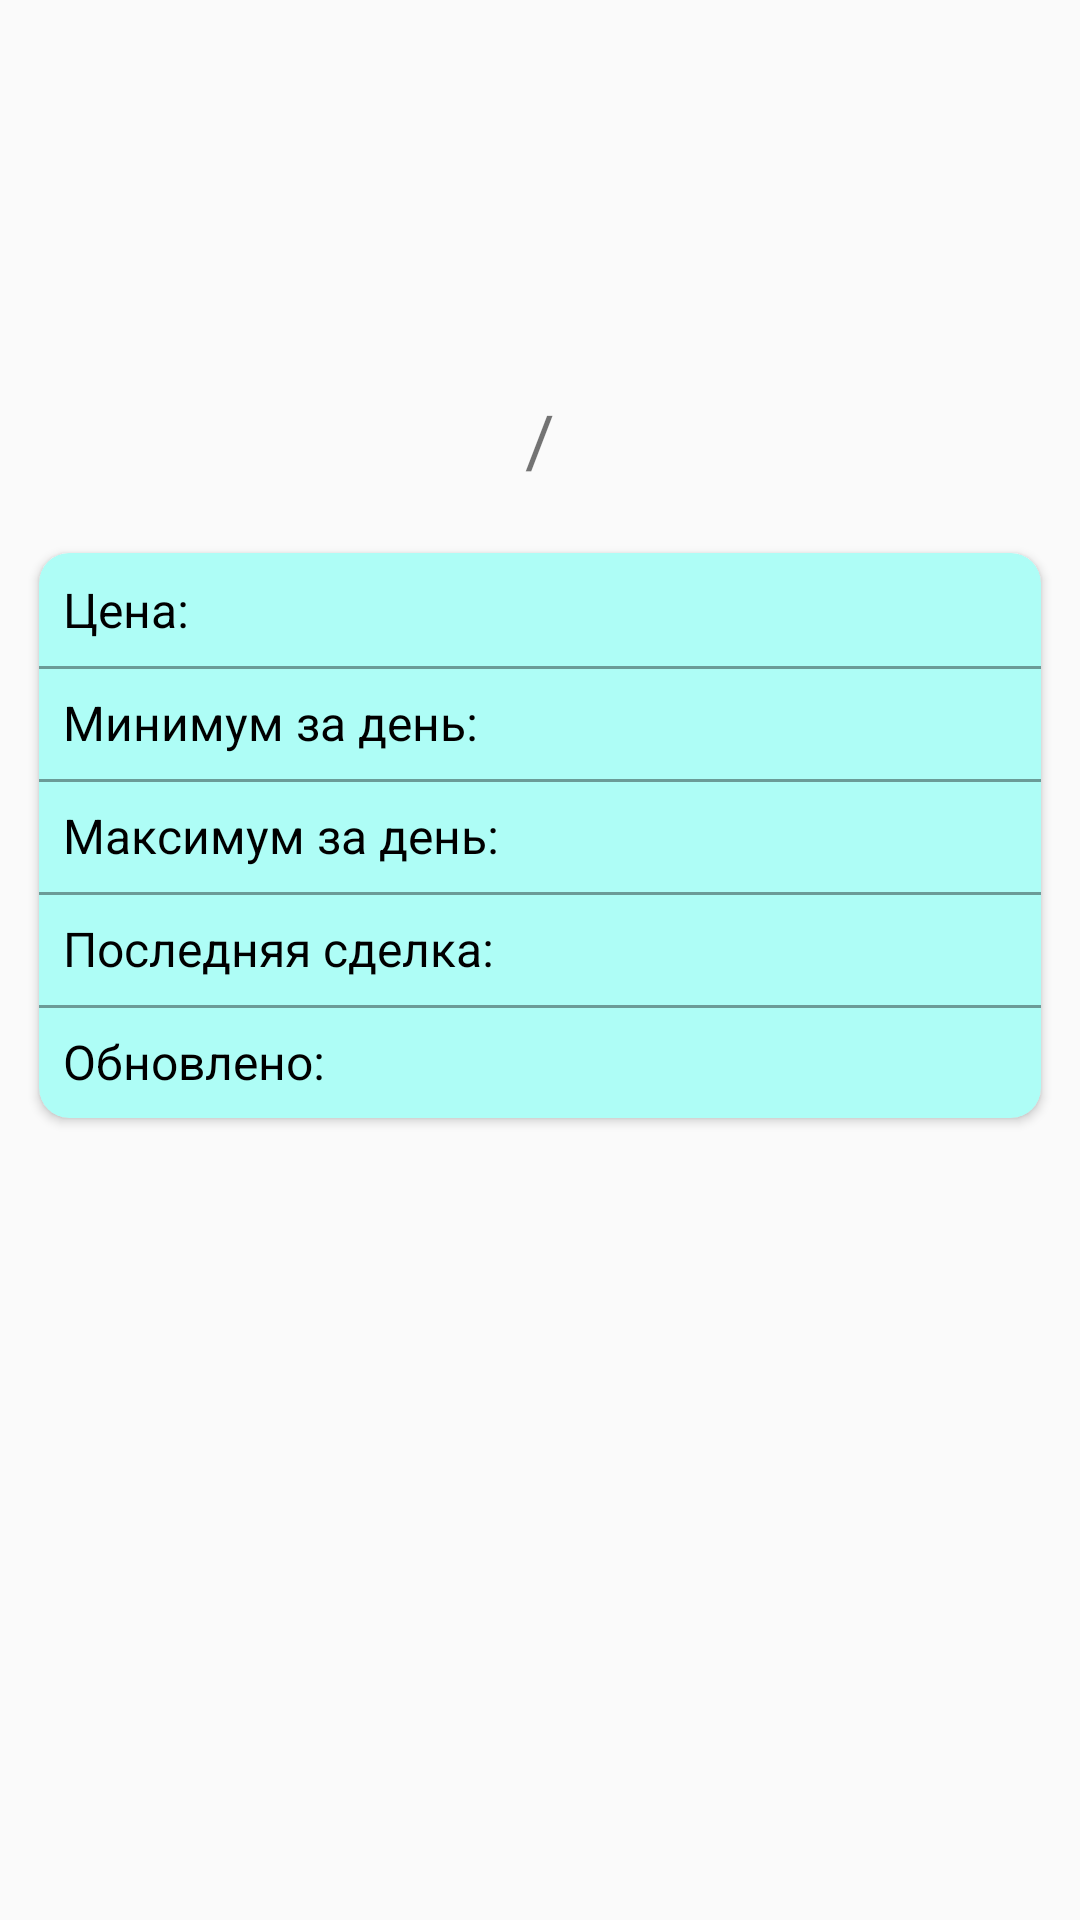

The Android layout XML behind this screen, and the referenced resources:
<!-- AndroidManifest.xml: application theme AppTheme -->
<!-- res/layout/activity_coin_detail.xml -->
<?xml version="1.0" encoding="utf-8"?>
<androidx.constraintlayout.widget.ConstraintLayout xmlns:android="http://schemas.android.com/apk/res/android"
    xmlns:app="http://schemas.android.com/apk/res-auto"
    xmlns:tools="http://schemas.android.com/tools"
    android:layout_width="match_parent"
    android:layout_height="match_parent"
    tools:context=".CoinDetailActivity"
    android:backgroundTint="@color/colorAccent">

    <ImageView
        android:id="@+id/imageViewLogoIconInDetailActivity"
        android:layout_width="90dp"
        android:layout_height="90dp"
        android:layout_margin="16dp"
        app:layout_constraintEnd_toEndOf="parent"
        app:layout_constraintStart_toStartOf="parent"
        app:layout_constraintTop_toTopOf="parent"
        android:src="@mipmap/ic_launcher"/>
    <TextView
        android:id="@+id/textViewFromSymBol"
        android:layout_width="wrap_content"
        android:layout_height="wrap_content"
        android:textColor="@android:color/holo_red_dark"
        android:textSize="24sp"
        app:layout_constraintBottom_toBottomOf="@id/textViewSlash"
        app:layout_constraintEnd_toStartOf="@id/textViewSlash"
        app:layout_constraintTop_toTopOf="@id/textViewSlash"
        tools:text="BTC" />

    <TextView
        android:id="@+id/textViewSlash"
        android:layout_width="wrap_content"
        android:layout_height="wrap_content"
        android:layout_marginTop="16dp"
        android:padding="8dp"
        android:text="@string/slash"
        android:textSize="24sp"
        app:layout_constraintEnd_toEndOf="parent"
        app:layout_constraintStart_toStartOf="parent"
        app:layout_constraintTop_toBottomOf="@id/imageViewLogoIconInDetailActivity" />

    <TextView
        android:id="@+id/textViewToSymbol"
        android:layout_width="wrap_content"
        android:layout_height="wrap_content"
        android:textColor="@android:color/holo_blue_dark"
        android:textSize="24sp"
        app:layout_constraintBottom_toBottomOf="@id/textViewSlash"
        app:layout_constraintStart_toEndOf="@id/textViewSlash"
        app:layout_constraintTop_toTopOf="@id/textViewSlash"
        tools:text="USD" />

    <androidx.cardview.widget.CardView
        android:layout_width="match_parent"
        android:layout_height="wrap_content"
        android:layout_margin="8dp"
        app:cardUseCompatPadding="true"
        app:cardCornerRadius="10dp"
        android:backgroundTint="#AEFDF6"
        app:layout_constraintTop_toBottomOf="@id/textViewSlash">

        <androidx.constraintlayout.widget.ConstraintLayout
            android:layout_width="match_parent"
            android:layout_height="wrap_content"
            android:paddingTop="8dp"
            android:paddingBottom="8dp">

            <TextView
                android:id="@+id/textViewPriceLabel"
                android:layout_width="wrap_content"
                android:layout_height="wrap_content"
                android:paddingStart="8dp"
                android:paddingEnd="8dp"
                android:text="@string/price_label"
                android:textColor="#000"
                android:textSize="16sp"
                app:layout_constraintStart_toStartOf="parent"
                app:layout_constraintTop_toTopOf="parent" />

            <TextView
                android:id="@+id/textViewPrice"
                android:layout_width="wrap_content"
                android:layout_height="wrap_content"
                android:layout_marginStart="8dp"
                android:textColor="#000"
                android:textSize="16sp"
                app:layout_constraintStart_toEndOf="@id/textViewPriceLabel"
                app:layout_constraintTop_toTopOf="parent"
                tools:text="7352.5" />

            <View
                android:layout_width="match_parent"
                android:layout_height="1dp"
                android:layout_marginTop="8dp"
                android:background="#63000000"
                app:layout_constraintTop_toBottomOf="@id/textViewPriceLabel" />

            <TextView
                android:id="@+id/textViewMinPriceLabel"
                android:layout_width="wrap_content"
                android:layout_height="wrap_content"
                android:layout_marginTop="16dp"
                android:paddingStart="8dp"
                android:paddingEnd="8dp"
                android:text="@string/min_price_label"
                android:textColor="#000"
                android:textSize="16sp"
                app:layout_constraintStart_toStartOf="parent"
                app:layout_constraintTop_toBottomOf="@id/textViewPriceLabel" />

            <TextView
                android:id="@+id/textViewMinPrice"
                android:layout_width="wrap_content"
                android:layout_height="wrap_content"
                android:layout_marginStart="8dp"
                android:layout_marginTop="16dp"
                android:textColor="@android:color/holo_red_dark"
                android:textSize="16sp"
                app:layout_constraintStart_toEndOf="@id/textViewMinPriceLabel"
                app:layout_constraintTop_toBottomOf="@id/textViewPriceLabel"
                tools:text="7110.0" />

            <View
                android:layout_width="match_parent"
                android:layout_height="1dp"
                android:layout_marginTop="8dp"
                android:background="#63000000"
                app:layout_constraintTop_toBottomOf="@id/textViewMinPriceLabel" />

            <TextView
                android:id="@+id/textViewMaxPriceLabel"
                android:layout_width="wrap_content"
                android:layout_height="wrap_content"
                android:layout_marginTop="16dp"
                android:paddingStart="8dp"
                android:paddingEnd="8dp"
                android:text="@string/max_price_label"
                android:textColor="#000"
                android:textSize="16sp"
                app:layout_constraintStart_toStartOf="parent"
                app:layout_constraintTop_toBottomOf="@id/textViewMinPriceLabel" />

            <TextView
                android:id="@+id/textViewMaxPrice"
                android:layout_width="wrap_content"
                android:layout_height="wrap_content"
                android:layout_marginStart="8dp"
                android:layout_marginTop="16dp"
                android:textColor="@android:color/holo_green_dark"
                android:textSize="16sp"
                app:layout_constraintStart_toEndOf="@id/textViewMaxPriceLabel"
                app:layout_constraintTop_toBottomOf="@id/textViewMinPriceLabel"
                tools:text="7820.1" />

            <View
                android:layout_width="match_parent"
                android:layout_height="1dp"
                android:layout_marginTop="8dp"
                android:background="#63000000"
                app:layout_constraintTop_toBottomOf="@id/textViewMaxPriceLabel" />

            <TextView
                android:id="@+id/textViewLastMarketLabel"
                android:layout_width="wrap_content"
                android:layout_height="wrap_content"
                android:layout_marginTop="16dp"
                android:paddingStart="8dp"
                android:paddingEnd="8dp"
                android:text="@string/last_market_label"
                android:textColor="#000"
                android:textSize="16sp"
                app:layout_constraintStart_toStartOf="parent"
                app:layout_constraintTop_toBottomOf="@id/textViewMaxPriceLabel" />

            <TextView
                android:id="@+id/textViewLastMarket"
                android:layout_width="wrap_content"
                android:layout_height="wrap_content"
                android:layout_marginStart="8dp"
                android:layout_marginTop="16dp"
                android:textColor="#000"
                android:textSize="16sp"
                app:layout_constraintStart_toEndOf="@id/textViewLastMarketLabel"
                app:layout_constraintTop_toBottomOf="@id/textViewMaxPriceLabel"
                tools:text="Bitfinex" />

            <View
                android:layout_width="match_parent"
                android:layout_height="1dp"
                android:layout_marginTop="8dp"
                android:background="#63000000"
                app:layout_constraintTop_toBottomOf="@id/textViewLastMarketLabel" />

            <TextView
                android:id="@+id/textViewLastUpdateLabel"
                android:layout_width="wrap_content"
                android:layout_height="wrap_content"
                android:layout_marginTop="16dp"
                android:paddingStart="8dp"
                android:paddingEnd="8dp"
                android:text="@string/last_updated_label"
                android:textColor="#000"
                android:textSize="16sp"
                app:layout_constraintStart_toStartOf="parent"
                app:layout_constraintTop_toBottomOf="@id/textViewLastMarketLabel" />

            <TextView
                android:id="@+id/textViewLastUpdateInDetailActivity"
                android:layout_width="wrap_content"
                android:layout_height="wrap_content"
                android:layout_marginStart="8dp"
                android:layout_marginTop="16dp"
                android:textColor="#000"
                android:textSize="16sp"
                app:layout_constraintStart_toEndOf="@id/textViewLastUpdateLabel"
                app:layout_constraintTop_toBottomOf="@id/textViewLastMarket"
                tools:text="21:05:16" />

        </androidx.constraintlayout.widget.ConstraintLayout>

    </androidx.cardview.widget.CardView>

</androidx.constraintlayout.widget.ConstraintLayout>
<!-- resources referenced by this layout -->
<resources>
  <string name="last_market_label">Последняя сделка:</string>
  <string name="last_updated_label">Обновлено:</string>
  <string name="max_price_label">Максимум за день:</string>
  <string name="min_price_label">Минимум за день:</string>
  <string name="price_label">Цена:</string>
  <string name="slash">/</string>
  <style name="AppTheme" parent="Theme.AppCompat.Light.NoActionBar">
          
          <item name="colorPrimary">@android:color/background_dark</item>
          <item name="colorPrimaryDark">@android:color/background_dark</item>
          <item name="colorAccent">@color/colorAccent</item>
      </style>
  <!-- not gathered from this repository: default colours our renderer supplied (Android Studio template values) -->
  <color name="colorAccent">#FF03DAC5</color>
</resources>
